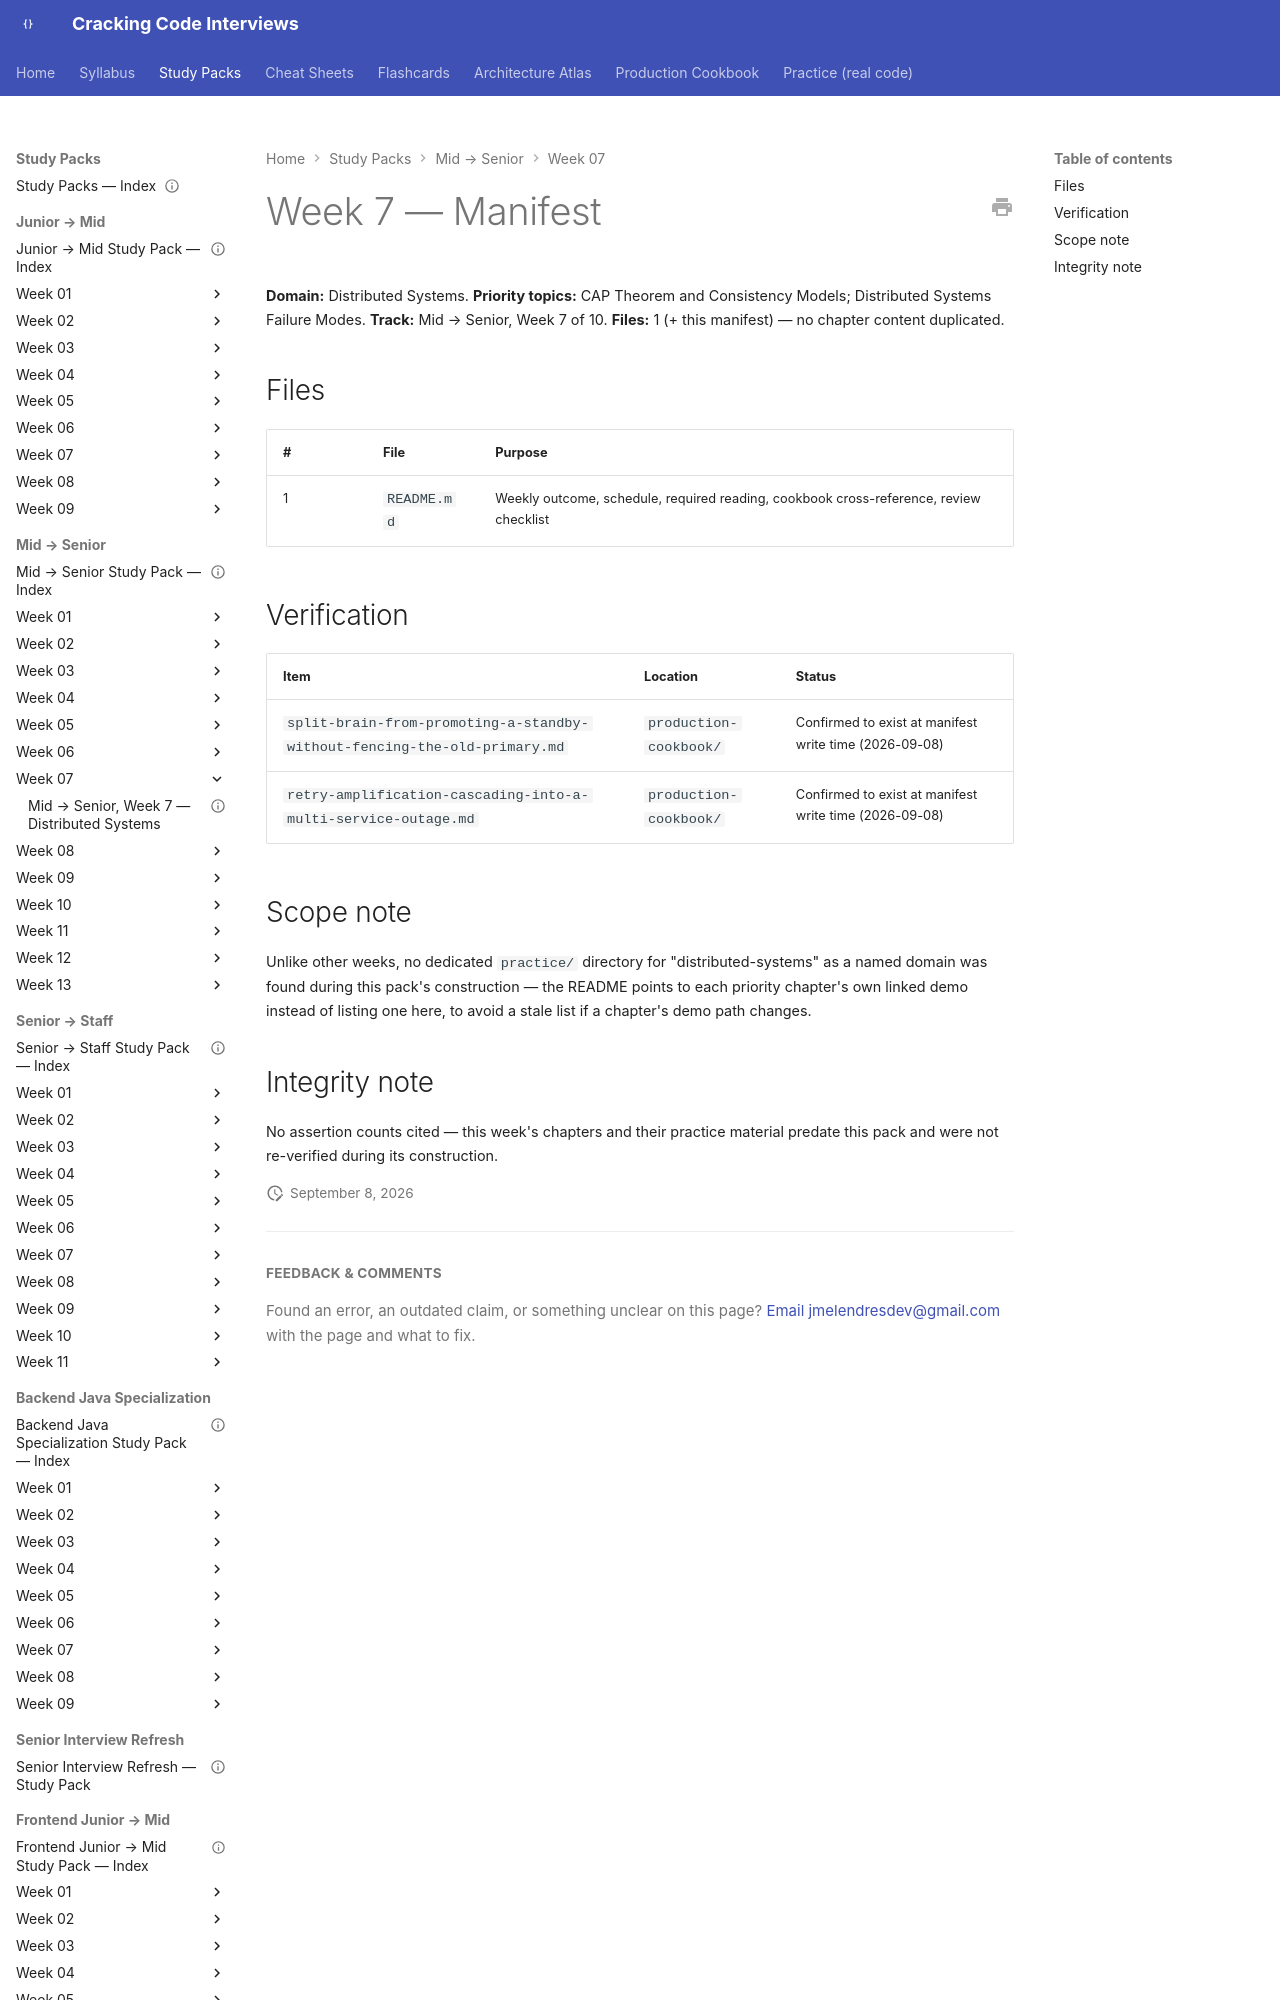

repository: JuanMelendres/cracking-code-interviews · page: study-packs/mid-to-senior/week-07/MANIFEST/index.html · generator: mkdocs

---
title: "Mid → Senior, Week 7 — Manifest"
week: 7
track: mid-to-senior
last_reviewed: 2026-09-08
---

# Week 7 — Manifest

**Domain:** Distributed Systems. **Priority topics:** CAP Theorem and Consistency Models; Distributed Systems Failure Modes. **Track:** Mid → Senior, Week 7 of 10.
**Files:** 1 (+ this manifest) — no chapter content duplicated.

## Files

| # | File | Purpose |
|---|---|---|
| 1 | `README.md` | Weekly outcome, schedule, required reading, cookbook cross-reference, review checklist |
